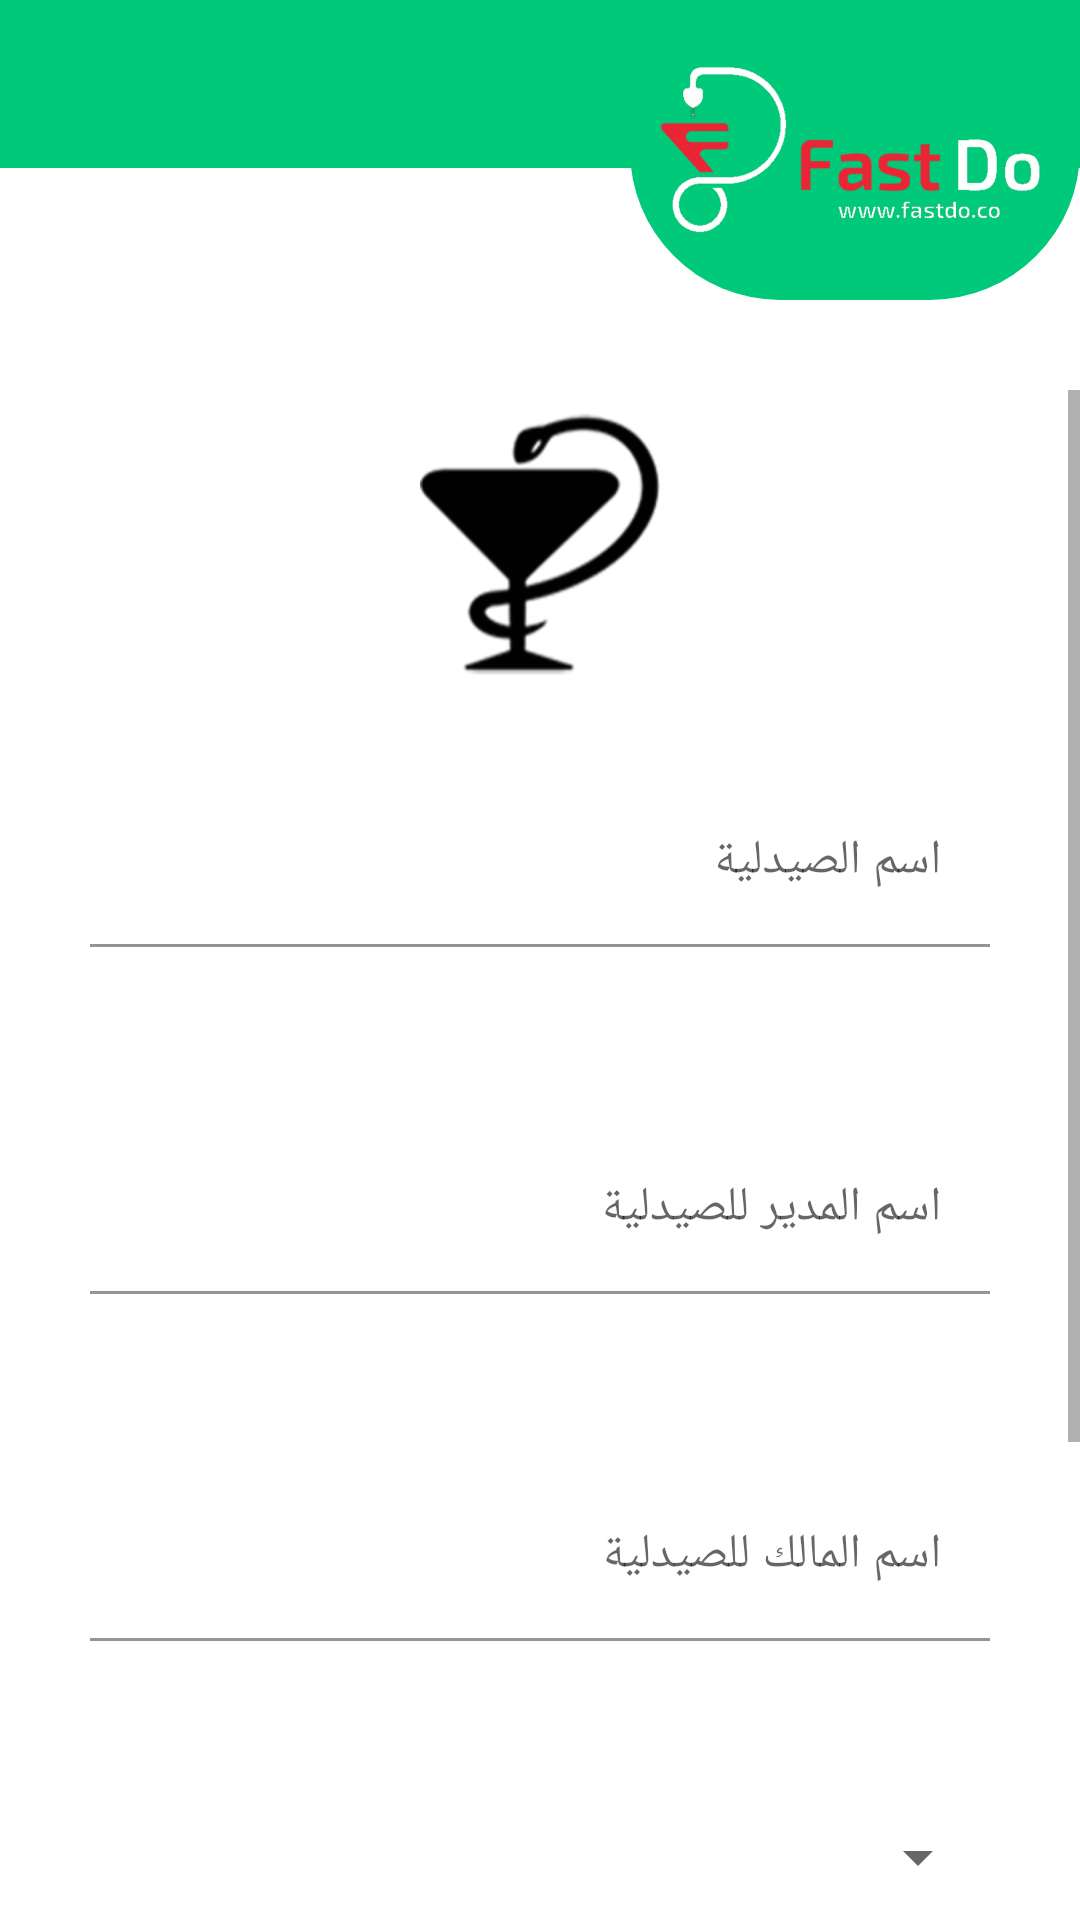

Layout XML and referenced resources for this Android screen:
<!-- AndroidManifest.xml: application theme Theme.FastDo.NoActionBar -->
<!-- res/layout/activity_register.xml -->
<?xml version="1.0" encoding="utf-8"?>
<LinearLayout xmlns:android="http://schemas.android.com/apk/res/android"
    xmlns:app="http://schemas.android.com/apk/res-auto"
    xmlns:tools="http://schemas.android.com/tools"
    android:layout_width="match_parent"
    android:layout_height="match_parent"
    android:orientation="vertical"
    tools:context=".register.RegisterActivity">

    <FrameLayout
        android:layout_width="match_parent"
        android:layout_height="100dp"
        android:layout_marginBottom="30dp">

        <androidx.appcompat.widget.Toolbar
            android:id="@+id/toolbar"
            android:layout_width="match_parent"
            android:layout_height="?android:attr/actionBarSize"
            android:theme="@style/toolbar" />

        <ImageView
            android:layout_width="@dimen/image_fast_width"
            android:layout_height="@dimen/image_fast_height"
            android:layout_gravity="right"
            android:theme="@style/toolbar_image" />
    </FrameLayout>

    <ScrollView
        android:layout_width="match_parent"
        android:layout_height="match_parent">

        <LinearLayout
            android:layout_width="match_parent"
            android:layout_height="wrap_content"
            android:orientation="vertical">

            <ImageView
                android:layout_width="match_parent"
                android:layout_height="100dp"
                android:contentDescription="TODO"
                android:scaleType="fitCenter"
                android:src="@drawable/pharmacy_icon" />

            <com.google.android.material.textfield.TextInputLayout
                android:layout_width="match_parent"
                android:layout_height="wrap_content"
                android:hint="@string/pharmacy_name"
                android:theme="@style/EditText"
                app:hintTextColor="@color/app_color">

                <com.google.android.material.textfield.TextInputEditText
                    android:id="@+id/et_pharmacy_name"
                    android:layout_width="match_parent"
                    android:layout_height="wrap_content"
                    android:background="@color/white"
                    android:inputType="textPersonName"
                    android:textColorHint="@color/app_color" />
            </com.google.android.material.textfield.TextInputLayout>

            <com.google.android.material.textfield.TextInputLayout
                android:layout_width="match_parent"
                android:layout_height="wrap_content"
                android:hint="@string/pharmacy_manager_name"
                android:theme="@style/EditText"

                app:hintTextColor="@color/app_color">

                <com.google.android.material.textfield.TextInputEditText
                    android:id="@+id/et_pharmacy_manager_name"
                    android:layout_width="match_parent"
                    android:layout_height="wrap_content"
                    android:background="@color/white"
                    android:inputType="textPersonName" />
            </com.google.android.material.textfield.TextInputLayout>

            <com.google.android.material.textfield.TextInputLayout
                android:layout_width="match_parent"
                android:layout_height="wrap_content"
                android:hint="@string/pharmacy_owner_name"
                android:theme="@style/EditText"
                app:hintTextColor="@color/app_color">

                <com.google.android.material.textfield.TextInputEditText
                    android:id="@+id/et_pharmacy_owner_name"
                    android:layout_width="match_parent"
                    android:layout_height="wrap_content"
                    android:background="@color/white"
                    android:inputType="textPersonName" />
            </com.google.android.material.textfield.TextInputLayout>

            <Spinner
                android:id="@+id/chooseCitySpinner"
                style="@style/spinner_style" />

            <Spinner
                android:id="@+id/chooseCenterSpinner"
                style="@style/spinner_style" />

            <LinearLayout
                android:layout_width="match_parent"
                android:layout_height="wrap_content"
                android:layout_marginLeft="30dp"
                android:layout_marginRight="30dp"
                android:gravity="right"
                android:paddingEnd="20dp"
                android:paddingRight="20dp">

                <Button
                    android:id="@+id/btn_next"
                    android:layout_width="wrap_content"
                    android:layout_height="wrap_content"
                    android:theme="@style/ButtonNext" />

                <TextView
                    android:id="@+id/btn_previous"
                    android:layout_width="wrap_content"
                    android:layout_height="wrap_content"
                    android:layout_marginStart="20dp"
                    android:layout_marginLeft="20dp"
                    android:text="@string/previous"
                    android:textColor="@color/app_color" />
            </LinearLayout>

            <LinearLayout
                android:layout_width="match_parent"
                android:layout_height="wrap_content"
                android:layout_margin="30dp"
                android:gravity="right"
                android:orientation="horizontal">

                <TextView
                    android:id="@+id/btn_here"
                    android:layout_width="wrap_content"
                    android:layout_height="wrap_content"
                    android:layout_marginLeft="2dp"
                    android:text="@string/here"
                    android:textColor="@android:color/holo_blue_light" />

                <TextView
                    android:layout_width="wrap_content"
                    android:layout_height="wrap_content"
                    android:text="@string/do_you_have_account" />

            </LinearLayout>
        </LinearLayout>
    </ScrollView>

</LinearLayout>
<!-- resources referenced by this layout -->
<resources>
  <color name="app_color">#00C97A</color>
  <color name="white">#FFFFFFFF</color>
  <dimen name="image_fast_height">100dp</dimen>
  <dimen name="image_fast_width">150dp</dimen>
  <!-- drawable pharmacy_icon: png bitmap (drawable, 6740 bytes) -->
  <string name="do_you_have_account">هل لديك حساب بالفعل؟ ادخل حسابك من </string>
  <string name="here"> هنا </string>
  <string name="pharmacy_manager_name">اسم المدير للصيدلية</string>
  <string name="pharmacy_name">اسم الصيدلية</string>
  <string name="pharmacy_owner_name">اسم المالك للصيدلية</string>
  <string name="previous">السابق</string>
  <style name="ButtonNext">
          <item name="android:text">@string/next</item>
          <item name="android:enabled">true</item>
      </style>
  <style name="EditText">
          <item name="android:layout_margin">@dimen/edit_text_margin</item>
          <item name="android:textColorHint">@color/app_color</item>
  
      </style>
  <style name="spinner_style">
          <item name="android:layout_width">match_parent</item>
          <item name="android:layout_height">wrap_content</item>
          <item name="android:layout_margin">30dp</item>
  
          <item name="android:popupBackground">#DFFFFFFF</item>
      </style>
  <style name="toolbar">
          <item name="android:background">@color/app_color</item>
          <item name="android:paddingStart">@dimen/toolbar_padding</item>
          <item name="android:paddingLeft">@dimen/toolbar_padding</item>
          <item name="android:paddingRight">@dimen/toolbar_padding</item>
          <item name="android:paddingEnd">@dimen/toolbar_padding</item>
  
      </style>
  <style name="toolbar_image">
          <item name="android:background">@drawable/fast_do_background_rounded</item>
          <item name="android:src">@drawable/company</item>
          <item name="android:scaleType">fitCenter</item>
      </style>
  <style name="Theme.FastDo.NoActionBar">
          <item name="windowActionBar">false</item>
          <item name="windowNoTitle">true</item>
      </style>
  <string name="next">التالي</string>
  <dimen name="edit_text_margin">30dp</dimen>
  <dimen name="toolbar_padding">10dp</dimen>
  <!-- drawable fast_do_background_rounded (drawable) -->
  <?xml version="1.0" encoding="utf-8"?>
  <shape xmlns:android="http://schemas.android.com/apk/res/android"
      android:shape="rectangle">
      <solid android:color="@color/app_color" />
      <corners android:radius="100dp" />
  </shape>
  <!-- drawable company: png bitmap (drawable, 17125 bytes) -->
</resources>
